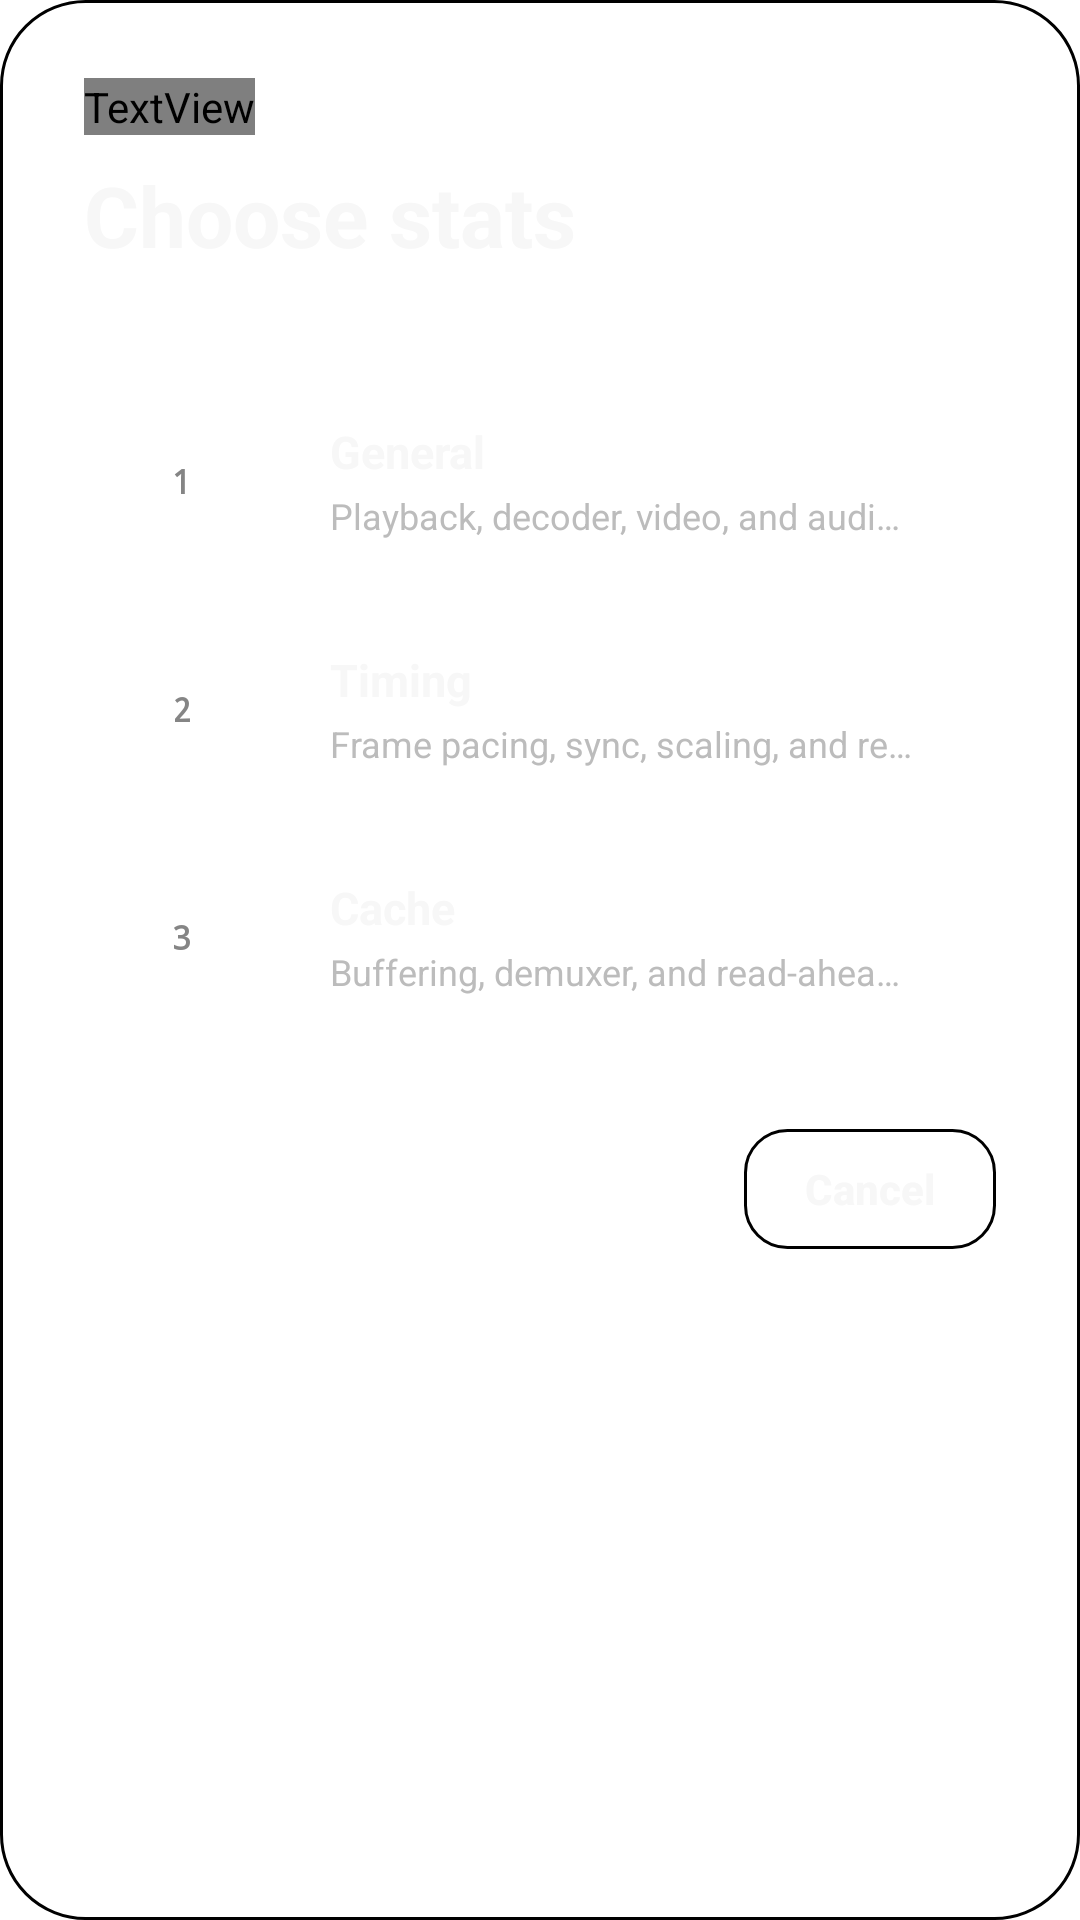

Android layout source for this screen:
<!-- AndroidManifest.xml: fallback theme Theme.MaterialComponents.DayNight.NoActionBar -->
<!-- res/layout/dialog_stats_picker.xml -->
<?xml version="1.0" encoding="utf-8"?>
<LinearLayout xmlns:android="http://schemas.android.com/apk/res/android"
    xmlns:tools="http://schemas.android.com/tools"
    android:layout_width="match_parent"
    android:layout_height="wrap_content"
    android:background="@drawable/bg_tv_dialog_shell"
    android:elevation="24dp"
    android:orientation="vertical"
    android:paddingStart="28dp"
    android:paddingTop="26dp"
    android:paddingEnd="28dp"
    android:paddingBottom="26dp">

    <TextView
        style="@style/MpvTv.TextSmallCaps"
        android:layout_width="wrap_content"
        android:layout_height="wrap_content"
        android:text="@string/stats_picker_eyebrow"
        android:textColor="?attr/mpvAccentHot" />

    <TextView
        android:layout_width="match_parent"
        android:layout_height="wrap_content"
        android:layout_marginTop="8dp"
        android:ellipsize="end"
        android:singleLine="true"
        android:text="@string/dialog_title_stats"
        android:textColor="@color/tv_text"
        android:textSize="28sp"
        android:textStyle="bold" />

    <LinearLayout
        android:layout_width="match_parent"
        android:layout_height="wrap_content"
        android:layout_marginTop="20dp"
        android:background="@drawable/bg_tv_panel_card"
        android:orientation="vertical"
        android:paddingStart="12dp"
        android:paddingTop="12dp"
        android:paddingEnd="12dp"
        android:paddingBottom="12dp">

        <LinearLayout
            android:id="@+id/statsPage1Row"
            android:layout_width="match_parent"
            android:layout_height="wrap_content"
            android:layout_marginTop="4dp"
            android:layout_marginBottom="4dp"
            android:background="@drawable/bg_list_row"
            android:focusable="true"
            android:focusableInTouchMode="false"
            android:gravity="center_vertical"
            android:minHeight="68dp"
            android:orientation="horizontal"
            android:paddingStart="16dp"
            android:paddingTop="10dp"
            android:paddingEnd="16dp"
            android:paddingBottom="10dp">

            <TextView
                style="@style/MpvTv.TextSmallCaps"
                android:layout_width="42dp"
                android:layout_height="wrap_content"
                android:fontFamily="monospace"
                android:text="@string/stats_page_1_number"
                android:textColor="@color/tv_text_mute" />

            <LinearLayout
                android:layout_width="0dp"
                android:layout_height="wrap_content"
                android:layout_marginStart="12dp"
                android:layout_weight="1"
                android:orientation="vertical">

                <TextView
                    android:layout_width="match_parent"
                    android:layout_height="wrap_content"
                    android:ellipsize="end"
                    android:singleLine="true"
                    android:text="@string/stats_page_1_title"
                    android:textColor="@color/tv_text"
                    android:textSize="15sp"
                    android:textStyle="bold"
                    tools:text="General" />

                <TextView
                    android:layout_width="match_parent"
                    android:layout_height="wrap_content"
                    android:layout_marginTop="3dp"
                    android:ellipsize="end"
                    android:singleLine="true"
                    android:text="@string/stats_page_1_summary"
                    android:textColor="@color/tv_text_dim"
                    android:textSize="12sp"
                    tools:text="Playback, decoder, video, and audio state." />
            </LinearLayout>
        </LinearLayout>

        <LinearLayout
            android:id="@+id/statsPage2Row"
            android:layout_width="match_parent"
            android:layout_height="wrap_content"
            android:layout_marginTop="4dp"
            android:layout_marginBottom="4dp"
            android:background="@drawable/bg_list_row"
            android:focusable="true"
            android:focusableInTouchMode="false"
            android:gravity="center_vertical"
            android:minHeight="68dp"
            android:orientation="horizontal"
            android:paddingStart="16dp"
            android:paddingTop="10dp"
            android:paddingEnd="16dp"
            android:paddingBottom="10dp">

            <TextView
                style="@style/MpvTv.TextSmallCaps"
                android:layout_width="42dp"
                android:layout_height="wrap_content"
                android:fontFamily="monospace"
                android:text="@string/stats_page_2_number"
                android:textColor="@color/tv_text_mute" />

            <LinearLayout
                android:layout_width="0dp"
                android:layout_height="wrap_content"
                android:layout_marginStart="12dp"
                android:layout_weight="1"
                android:orientation="vertical">

                <TextView
                    android:layout_width="match_parent"
                    android:layout_height="wrap_content"
                    android:ellipsize="end"
                    android:singleLine="true"
                    android:text="@string/stats_page_2_title"
                    android:textColor="@color/tv_text"
                    android:textSize="15sp"
                    android:textStyle="bold"
                    tools:text="Timing" />

                <TextView
                    android:layout_width="match_parent"
                    android:layout_height="wrap_content"
                    android:layout_marginTop="3dp"
                    android:ellipsize="end"
                    android:singleLine="true"
                    android:text="@string/stats_page_2_summary"
                    android:textColor="@color/tv_text_dim"
                    android:textSize="12sp"
                    tools:text="Frame pacing, sync, scaling, and render timing." />
            </LinearLayout>
        </LinearLayout>

        <LinearLayout
            android:id="@+id/statsPage3Row"
            android:layout_width="match_parent"
            android:layout_height="wrap_content"
            android:layout_marginTop="4dp"
            android:layout_marginBottom="4dp"
            android:background="@drawable/bg_list_row"
            android:focusable="true"
            android:focusableInTouchMode="false"
            android:gravity="center_vertical"
            android:minHeight="68dp"
            android:orientation="horizontal"
            android:paddingStart="16dp"
            android:paddingTop="10dp"
            android:paddingEnd="16dp"
            android:paddingBottom="10dp">

            <TextView
                style="@style/MpvTv.TextSmallCaps"
                android:layout_width="42dp"
                android:layout_height="wrap_content"
                android:fontFamily="monospace"
                android:text="@string/stats_page_3_number"
                android:textColor="@color/tv_text_mute" />

            <LinearLayout
                android:layout_width="0dp"
                android:layout_height="wrap_content"
                android:layout_marginStart="12dp"
                android:layout_weight="1"
                android:orientation="vertical">

                <TextView
                    android:layout_width="match_parent"
                    android:layout_height="wrap_content"
                    android:ellipsize="end"
                    android:singleLine="true"
                    android:text="@string/stats_page_3_title"
                    android:textColor="@color/tv_text"
                    android:textSize="15sp"
                    android:textStyle="bold"
                    tools:text="Cache" />

                <TextView
                    android:layout_width="match_parent"
                    android:layout_height="wrap_content"
                    android:layout_marginTop="3dp"
                    android:ellipsize="end"
                    android:singleLine="true"
                    android:text="@string/stats_page_3_summary"
                    android:textColor="@color/tv_text_dim"
                    android:textSize="12sp"
                    tools:text="Buffering, demuxer, and read-ahead state." />
            </LinearLayout>
        </LinearLayout>
    </LinearLayout>

    <LinearLayout
        android:layout_width="match_parent"
        android:layout_height="wrap_content"
        android:layout_marginTop="14dp"
        android:gravity="end"
        android:orientation="horizontal">

        <Button
            android:id="@+id/cancelBtn"
            style="@style/Mpv.SurfaceButton.Compact"
            android:layout_width="wrap_content"
            android:layout_height="40dp"
            android:minWidth="84dp"
            android:paddingStart="12dp"
            android:paddingEnd="12dp"
            android:text="@string/dialog_cancel" />
    </LinearLayout>
</LinearLayout>
<!-- resources referenced by this layout -->
<resources>
  <color name="tv_text">#FFF7F7F7</color>
  <color name="tv_text_dim">#FFBCBCBC</color>
  <color name="tv_text_mute">#FF858585</color>
  <!-- drawable bg_tv_dialog_shell (drawable) -->
  <?xml version="1.0" encoding="utf-8"?>
  <shape xmlns:android="http://schemas.android.com/apk/res/android"
      android:shape="rectangle">
      <gradient
          android:angle="270"
          android:endColor="?attr/mpvOverlayEnd"
          android:startColor="?attr/mpvOverlayStart"
          android:type="linear" />
      <stroke
          android:width="1dp"
          android:color="?attr/mpvStrokeStrong" />
      <corners android:radius="28dp" />
  </shape>
  <string name="dialog_cancel">Cancel</string>
  <string name="dialog_title_stats">Choose stats</string>
  <string name="stats_page_1_number" translatable="false">1</string>
  <string name="stats_page_1_summary">Playback, decoder, video, and audio state.</string>
  <string name="stats_page_1_title">General</string>
  <string name="stats_page_2_number" translatable="false">2</string>
  <string name="stats_page_2_summary">Frame pacing, sync, scaling, and render timing.</string>
  <string name="stats_page_2_title">Timing</string>
  <string name="stats_page_3_number" translatable="false">3</string>
  <string name="stats_page_3_summary">Buffering, demuxer, and read-ahead state.</string>
  <string name="stats_page_3_title">Cache</string>
  <string name="stats_picker_eyebrow">Stats</string>
  <style name="Mpv.SurfaceButton.Compact" parent="Mpv.SurfaceButton">
          <item name="android:minHeight">48dp</item>
          <item name="android:minWidth">40dp</item>
          <item name="android:minEms">0</item>
          <item name="android:paddingStart">8dp</item>
          <item name="android:paddingEnd">8dp</item>
          <item name="android:background">@drawable/alpha_darken</item>
          <item name="android:maxLines">1</item>
          <item name="android:includeFontPadding">true</item>
      </style>
  <style name="MpvTv.TextSmallCaps">
          <item name="android:textColor">@color/tv_text_mute</item>
          <item name="android:textSize">11sp</item>
          <item name="android:textStyle">bold</item>
          <item name="android:textAllCaps">true</item>
          <item name="android:letterSpacing">0.22</item>
      </style>
  <style name="Mpv.SurfaceButton" parent="Widget.AppCompat.Button">
          <item name="android:background">@drawable/bg_dialog_action</item>
          <item name="android:minHeight">54dp</item>
          <item name="android:paddingStart">18dp</item>
          <item name="android:paddingEnd">18dp</item>
          <item name="android:textColor">@color/tv_text</item>
          <item name="android:textAllCaps">false</item>
          <item name="android:textStyle">bold</item>
          <item name="android:textSize">14sp</item>
          <item name="android:gravity">center</item>
          <item name="android:stateListAnimator">@null</item>
      </style>
  <!-- drawable alpha_darken (drawable) -->
  <?xml version="1.0" encoding="utf-8"?>
  <selector xmlns:android="http://schemas.android.com/apk/res/android">
      <item android:state_focused="true">
          <shape android:shape="rectangle">
              <solid android:color="?attr/mpvFocusWash" />
              <stroke android:width="1dp" android:color="?attr/mpvStrokeFocus" />
              <corners android:radius="14dp" />
          </shape>
      </item>
      <item android:state_pressed="true">
          <shape android:shape="rectangle">
              <solid android:color="?attr/mpvFocusWashSoft" />
              <corners android:radius="14dp" />
          </shape>
      </item>
      <item>
          <shape android:shape="rectangle">
              <solid android:color="?attr/mpvSurfaceSoft" />
              <stroke android:width="1dp" android:color="?attr/mpvStroke" />
              <corners android:radius="14dp" />
          </shape>
      </item>
  </selector>
</resources>
